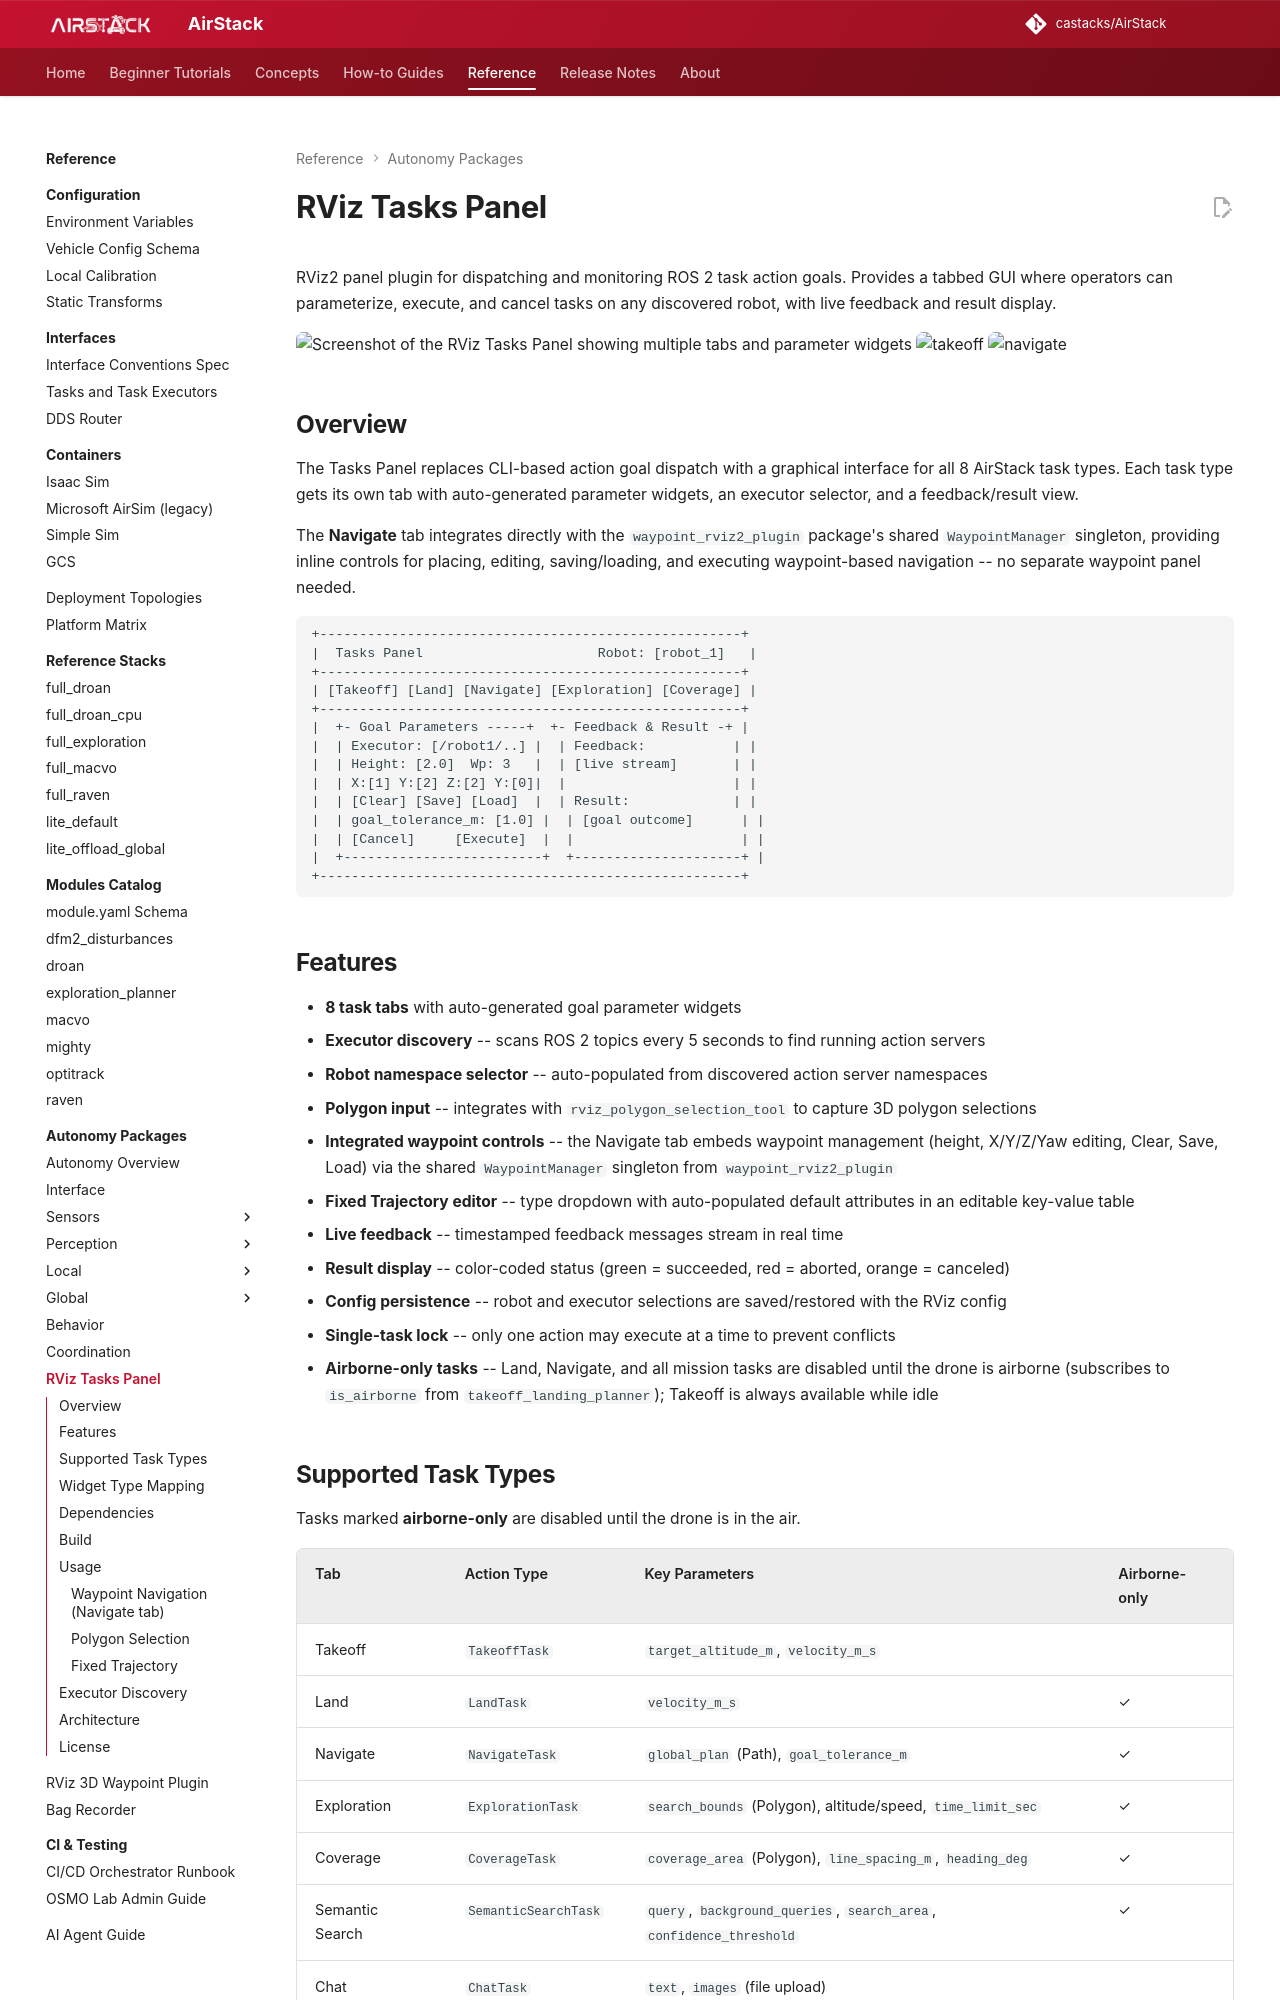

repository: castacks/AirStack · page: develop/common/ros_packages/gui/rviz/rviz_tasks_panel/index.html · generator: mkdocs

# RViz Tasks Panel

RViz2 panel plugin for dispatching and monitoring ROS 2 task
action goals. Provides a tabbed GUI where operators can
parameterize, execute, and cancel tasks on any discovered robot,
with live feedback and result display.

![Screenshot of the RViz Tasks Panel showing multiple tabs and parameter widgets](./media/rviz_tasks_panel.png)
![takeoff](./media/tasks_panel_takeoff.png)
![navigate](./media/tasks_panel_navigate.png)

## Overview

The Tasks Panel replaces CLI-based action goal dispatch with a
graphical interface for all 8 AirStack task types. Each task type
gets its own tab with auto-generated parameter widgets, an
executor selector, and a feedback/result view.

The **Navigate** tab integrates directly with the
`waypoint_rviz2_plugin` package's shared `WaypointManager`
singleton, providing inline controls for placing, editing,
saving/loading, and executing waypoint-based navigation -- no
separate waypoint panel needed.

```text
+-----------------------------------------------------+
|  Tasks Panel                      Robot: [robot_1]   |
+-----------------------------------------------------+
| [Takeoff] [Land] [Navigate] [Exploration] [Coverage] |
+-----------------------------------------------------+
|  +- Goal Parameters -----+  +- Feedback & Result -+ |
|  | Executor: [/robot1/..] |  | Feedback:           | |
|  | Height: [2.0]  Wp: 3   |  | [live stream]       | |
|  | X:[1] Y:[2] Z:[2] Y:[0]|  |                     | |
|  | [Clear] [Save] [Load]  |  | Result:             | |
|  | goal_tolerance_m: [1.0] |  | [goal outcome]      | |
|  | [Cancel]     [Execute]  |  |                     | |
|  +-------------------------+  +---------------------+ |
+-----------------------------------------------------+
```
